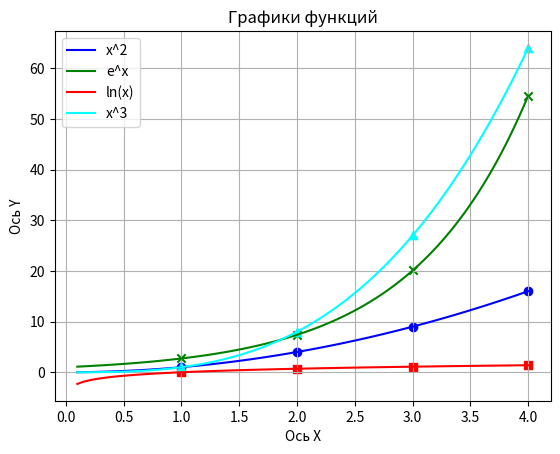

Reproduce this figure in Python.
import matplotlib.pyplot as plt
import numpy as np
# Для генерации графиков используем numpy и matplotlib
# Делаем список иксов от 0.1 до 4 (для ln)
x = np.linspace(0.1, 4, 100)
x_points = np.array([1, 2, 3, 4])
# Создаем список из названий функций
# и складываем настройки в обычные кортежи
functions = ['x^2', 'e^x', 'ln(x)', 'x^3']
# Перебираем функции в цикле for
for name in functions:
    # Выбираем расчеты, цвета и маркеры
    if name == 'x^2':
        y = x ** 2
        y_pts = x_points ** 2
        col = 'blue'
        mrk = 'o'  # Круг
    elif name == 'e^x':
        y = np.exp(x)
        y_pts = np.exp(x_points)
        col = 'green'
        mrk = 'x'  # Крестик
    elif name == 'ln(x)':
        y = np.log(x)
        y_pts = np.log(x_points)
        col = 'red'
        mrk = 's'  # Квадрат
    else:
        y = x ** 3
        y_pts = x_points ** 3
        col = 'cyan'
        mrk = '^'  # Треугольник
    # Отрисовка линий и точек (plot и scatter)
    plt.plot(x, y, color=col, label=name)
    plt.scatter(x_points, y_pts, color=col, marker=mrk)
plt.title('Графики функций')
plt.xlabel('Ось X')
plt.ylabel('Ось Y')
plt.grid()
plt.legend()
# Показываем результат
plt.show()
